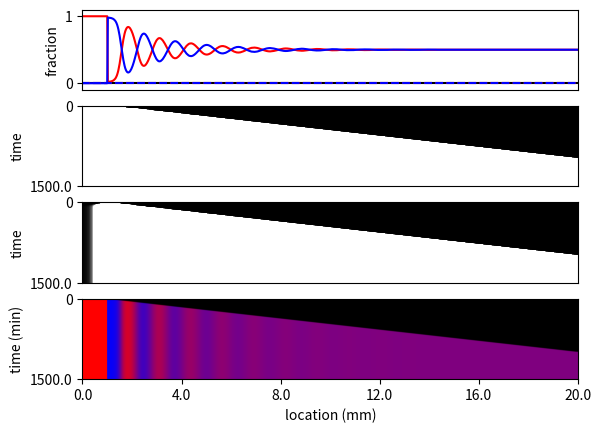

This chart was generated by the following Python code:
import numpy as np
import scipy as sp
import matplotlib.pyplot as plt
import time

start = time.time()
# Here we study the progress of 1D, two species stripe pattern


## initialise parameters of heat equation
depth = 20. # in this case the width in mm of space to generate  pattern
celSize = 1. # this is expected size of the seeding band
timeTotal = 1500.

D = .001 # diffusion rate of s1 and s2 signal
Ka = .2 # maximal switching rate of c0->c1s and c0->c2s
Km = 100 # [s2] and [s1] at half maximal swiching rate of c0->c1s and c0->c2s
A = 10000 # production rate of s1 and s2 from c1 and c2
Ga = .1 # degradation rate constant of s1 and s2
Tau = 15# the delay time unit for c1s->c1 and c2s->c2 conversion

#signal saturation level for making heatmap
satLevel = Km*2

## specify parameter for numerical solution
Nz = 800 # number of discrete step in the space of pattern forming domain 
dz = depth/Nz # size of discrete step in space
cel = int(celSize/dz) # number of discrete step in seeding band
# array of each location in our discrete space
dt = 0.9*dz**2/2/D # size of discrete step in time, note that for Explicit Euler, we need dt<=dz**2/2/D for stability of numerical solution
Nt = int(timeTotal/dt) # total number of discrete time points in simulation
NTau = int(Tau/dt) # total number of discrete time for production delay.
Z_range = np.arange(0,depth+dz,dz) # space index for the space  domain
t_range = np.arange(0, timeTotal, dt) # time index for the whole simulation

print('dt = ' + str(dt))

## initialise solution matrix
# each row for each different locations; each column for each time point
S1 = np.zeros((Nz+1, Nt+1)) # signalling molecule S1
S2 = np.zeros((Nz+1, Nt+1)) # signalling molecule S2
C0 = np.zeros((Nz+1, Nt+1)) # cell type C0 (progenitor cell)
C1 = np.zeros((Nz+1, Nt+1)) # cell type C1 (differentiated cell type-1)
C2 = np.zeros((Nz+1, Nt+1)) # cell type C2 (differentiate cell type-2)
C1s = np.zeros((Nz+1, NTau+1)) # newly formed C1 not capable of sending S1
C2s = np.zeros((Nz+1, NTau+1)) # newly formed C2 not capable of sending S2

C1[0:cel+1, :] = 1. #at simulation starts, all cell in the seeding band is C1
C0[cel+1:, 0] = 1. #at simulation starts, all other cell in the domain is C0


## iterate through each time point and compute the amount of different cell types and different signalling molecules

for i in range(1,  Nt+1):
    # second derivative of each diffusible species in space
    depthS1_2D = (S1[0:-2, i-1]-2*S1[1:-1,i-1]+S1[2:,i-1])/dz**2
    depthS2_2D = (S2[0:-2, i-1]-2*S2[1:-1,i-1]+S2[2:,i-1])/dz**2

    S1c = S1[1:-1,i-1]
    S2c = S2[1:-1,i-1]
    # first derivative of each species concentration in time
    # (excluding production & degradation)
    timeS1_1D = D*depthS1_2D
    timeS2_1D = D*depthS2_2D

    # calculate the amount of C1s cells at different maturation stages
    outC1s = np.copy(C1s[:, NTau]) # C1s cell matures & read to become  C1
    oldC1s = np.copy(C1s[:, 0:NTau])
    #C0 entering C1s state at the rate depending on S2 level
    inC1s = dt*C0[:,i-1]*S2[:,i-1]*Ka/(S2[:,i-1]+Km) 
    # update the amount of C1s cell at different maturation stages
    C1s[:,0] = np.copy(inC1s)
    C1s[:,1:NTau+1] = np.copy(oldC1s)

    # calculate the amount of C2s cells at different maturation stages
    outC2s = np.copy(C2s[:, NTau]) # C2s cell matures & read to become  C2
    oldC2s = np.copy(C2s[:, 0:NTau])
    #C0 entering C2s state at the rat depending on S1 level
    inC2s = dt*C0[:,i-1]*S1[:,i-1]*Ka/(S1[:,i-1]+Km) 
    # update the amount of C1s cell at different maturation stages 
    C2s[:,0] = np.copy(inC2s)
    C2s[:,1:NTau+1] = np.copy(oldC2s)

    # calculate the amount of C0, C1 and C2 at the next time step
    C0[:,i] =  C0[:,i-1]-inC1s-inC2s # C0 is lost going into C1s or C2s
    C1[:,i] =  C1[:,i-1]+outC1s  # C1 gained from matured C1s
    C2[:,i] =  C2[:,i-1]+outC2s # C2 gained from matured C2s

    # calculate next time point S1, S2 concentrations
    # change due to diffusion
    S1[1:-1,i] = S1c + dt*timeS1_1D 
    S2[1:-1,i] = S2c + dt*timeS2_1D
    # change due to production and degradation 
    S1[1:-1,i] = S1[1:-1,i] + dt*A*C1[1:-1,i] - dt*Ga*S1[1:-1,i]
    S2[1:-1,i] = S2[1:-1,i] + dt*A*C2[1:-1,i] - dt*Ga*S2[1:-1,i]
    
    # apply Neumann (insulated) boundary condition on both ends 
    S1[Nz,i] = S1[Nz-1,i]
    S2[Nz,i] = S2[Nz-1,i]
    S1[0,i] = S1[1,i]
    S2[0,i] = S2[1,i]

## display the result
#-------------------------------------------------------------------------
## The PLOT-1  will show the amount of each cell types at the end of simulation
# -------------------------------------------------------------------------

# get the amount of cells in C0, C1 and C2 state at the end of simulation 
C0final =  np.around(C0[:, -1], decimals = 3)
C1final = np.around(C1[:, -1], decimals = 3)
C2final =  np.around(C2[:, -1], decimals = 3)

# calculate the total amount of C1s and C2s state cells. 
# add up all cells in different maturation state of C1s or C2s, round to 3 decimal.
C1sSum = np.around(np.sum(C1s,axis=1), decimals = 3)
C2sSum = np.around(np.sum(C2s,axis=1), decimals = 3)

# Generate plots
plt.subplot(411) #fraction of different cell types at the final time point
plt.plot(C0final,color='k')
plt.plot(C1final,color='r')
plt.plot(C2final,color='b')
plt.plot(C1sSum,color='r', linestyle='--')
plt.plot(C2sSum,color='b', linestyle='--')
plt.ylabel('fraction')
plt.axis([0, Nz+1, -0.1, 1.1])
plt.xticks([])
# ------------------------------------------------------------------------
# This next three plots will show heatmaps of each signals and cell types at different
# location and time point.

# reconfigure concentration matrix of S1, S2, C1, C2 so that
# we display time on Y-axis starting from top to bottom
# and display space on X-axis from left to right
S1show = np.flipud(S1.transpose())
S2show = np.flipud(S2.transpose())
C1show = np.flipud(C1.transpose())
C2show = np.flipud(C2.transpose())

#-------------------------------------------------------------------------
## The PLOT-2  will show S1 level over time/space, more white == higher level
# -------------------------------------------------------------------------
plt.subplot(412) 
plt.imshow(S1show, cmap=plt.cm.gray, interpolation='nearest', origin='lower', vmin=0, vmax=satLevel)
plt.axis('auto')
plt.axis([0, Nz+1, 0, Nt+1])
plt.xticks([])
plt.yticks([0, Nt], [str(timeTotal), str(0)])
plt.ylabel('time')
#-------------------------------------------------------------------------
## The PLOT-3  will show S2 level over time/space, more white == higher level
# -------------------------------------------------------------------------
plt.subplot(413) 
plt.imshow(S2show, cmap=plt.cm.gray, interpolation='nearest', origin='lower', vmin=0, vmax=satLevel)
plt.axis('auto')
plt.axis([0, Nz+1, 0, Nt+1])
plt.xticks([])
plt.yticks([0, Nt], [str(timeTotal), str(0)])
plt.ylabel('time')
# -------------------------------------------------------------------------
## The PLOT-4  will show C1 and C2 level over time/space in red and blue, repectively
# -------------------------------------------------------------------------
#make image from C1 and C2 level
pp = C1show.shape#get the size of C1 matrix
#make a 3D zero matrix for an image representing C1 and C2 level
#the matrix has the same width and length as C1 (or C2) matrix and has
#depth = 3 representing RGB color
C1C2 = np.zeros((pp[0], pp[1], 3))
C1C2[:, :, 0] = np.copy(C1show) #C1 level represented in red
C1C2[:, :, 2] = np.copy(C2show) #C2 level represented in blue

# specify how to label x axis of the heatmap plots
zStep = int(Nz/5) # plot five locations on x-axis
xbound = np.arange(0, Nz+1, zStep)
xlabel = map(str, np.around(xbound*depth/Nz, decimals = 1))

# make heatmap of C1 and C2 w.r.t location and time
plt.subplot(414)
plt.imshow(C1C2, vmin =0, vmax =1)
plt.axis('auto')
plt.axis([0, Nz+1, 0, Nt+1])
plt.xticks(xbound, xlabel) 
plt.yticks([0, Nt], [str(timeTotal), str(0)])
plt.xlabel('location (mm)')
plt.ylabel('time (min)')

end = time.time()

# display total time to run and display simulation
print('runtime = ' + str(end-start))
plt.show()


